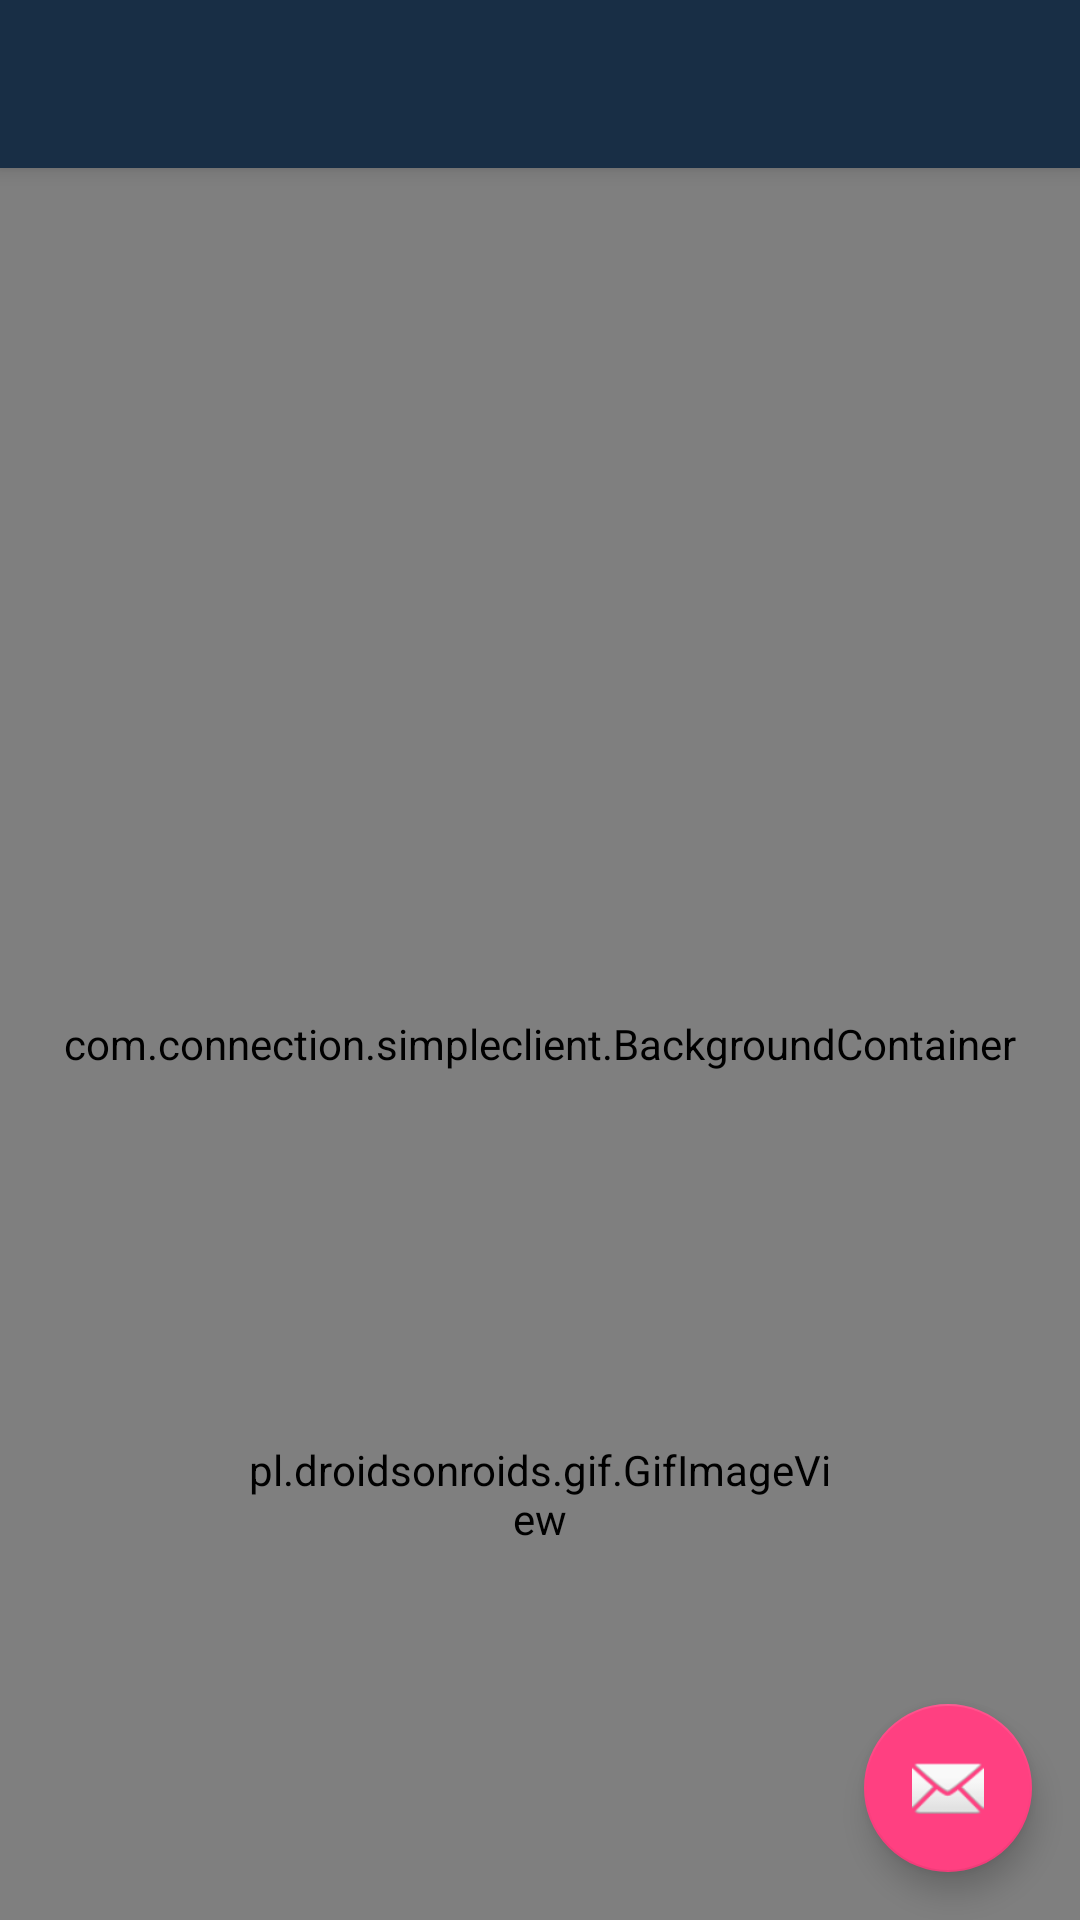

Write the Android layout XML for this screen, with the resource values it uses.
<!-- AndroidManifest.xml: application theme AppTheme -->
<!-- res/layout/app_bar_main_content.xml -->
<?xml version="1.0" encoding="utf-8"?>
<android.support.design.widget.CoordinatorLayout xmlns:android="http://schemas.android.com/apk/res/android"
    xmlns:app="http://schemas.android.com/apk/res-auto"
    xmlns:tools="http://schemas.android.com/tools"
    android:layout_width="match_parent"
    android:layout_height="match_parent"
    android:fitsSystemWindows="true"
    tools:context="gui.MainContent">

    <android.support.design.widget.AppBarLayout
        android:layout_width="match_parent"
        android:layout_height="wrap_content"
        android:theme="@style/AppTheme.AppBarOverlay">

        <android.support.v7.widget.Toolbar
            android:id="@+id/toolbar"
            android:layout_width="match_parent"
            android:layout_height="?attr/actionBarSize"
            android:background="?attr/colorPrimary"
            app:popupTheme="@style/AppTheme.PopupOverlay" />

    </android.support.design.widget.AppBarLayout>

    <include layout="@layout/content_main_content" />

    <android.support.design.widget.FloatingActionButton
        android:id="@+id/fab"
        android:layout_width="wrap_content"
        android:layout_height="wrap_content"
        android:layout_gravity="bottom|end"
        android:layout_margin="@dimen/fab_margin"
        android:src="@android:drawable/ic_dialog_email" />

</android.support.design.widget.CoordinatorLayout>
<!-- res/layout/content_main_content.xml (included above) -->
<?xml version="1.0" encoding="utf-8"?>
<RelativeLayout xmlns:android="http://schemas.android.com/apk/res/android"
    xmlns:app="http://schemas.android.com/apk/res-auto"
    xmlns:tools="http://schemas.android.com/tools"
    android:layout_width="match_parent"
    android:layout_height="match_parent"
    app:layout_behavior="@string/appbar_scrolling_view_behavior"
    tools:context="gui.MainContent"
    tools:showIn="@layout/app_bar_main_content"
    android:layout_below="@+id/list"
    android:background="@color/colorBackground">

    <view
        class="com.connection.simpleclient.BackgroundContainer"
        android:layout_width="match_parent"
        android:layout_height="match_parent"
        android:id="@+id/listViewBackground">

        <ListView
            android:layout_height="match_parent"
            android:layout_width="match_parent"
            android:longClickable="true"
            android:layout_weight="1.14"
            android:divider="@color/colorBackground"
            android:dividerHeight="5dp"
            android:id="@+id/list">
        </ListView>

        <ViewStub
            android:id="@+id/empty"
            android:layout_width="match_parent"
            android:layout_height="match_parent"
            android:layout_gravity="center"
            android:layout="@layout/empty_view" />

    </view>

    <pl.droidsonroids.gif.GifImageView
        android:layout_width="200dp"
        android:layout_height="200dp"
        android:src="@drawable/loading"
        android:id = "@+id/gif2"
        android:layout_marginBottom="42dp"
        android:layout_alignParentBottom="true"
        android:layout_centerHorizontal="true" />


</RelativeLayout>
<!-- res/layout/empty_view.xml (included above) -->
<?xml version="1.0" encoding="utf-8"?>
<RelativeLayout xmlns:android="http://schemas.android.com/apk/res/android"
    xmlns:app="http://schemas.android.com/apk/res-auto"
    android:layout_width="match_parent" android:layout_height="match_parent"
    android:background="@color/colorButton">


    <ImageView
        android:layout_width="128dp"
        android:layout_height="128dp"
        app:srcCompat="@drawable/monkey"
        android:id="@+id/imageView2"
        android:layout_above="@+id/textView55"
        android:layout_centerHorizontal="true"
        android:layout_marginBottom="28dp" />

    <TextView
        android:textAppearance="?android:attr/textAppearanceMedium"
        android:text="Nimic aici...in afara de Lulu, maimuta"
        android:textAlignment="center"
        android:layout_width="wrap_content"
        android:gravity="center"
        android:layout_height="wrap_content"
        android:id="@+id/textView55"
        android:fontFamily="sans-serif-condensed"
        android:layout_centerVertical="true"
        android:layout_alignParentStart="true"
        android:layout_alignParentEnd="true" />
</RelativeLayout>
<!-- resources referenced by this layout -->
<resources>
  <color name="colorBackground">#173e59</color>
  <color name="colorButton">#dde7f0</color>
  <dimen name="fab_margin">16dp</dimen>
  <!-- drawable loading: gif bitmap (drawable, 308719 bytes) -->
  <style name="AppTheme.AppBarOverlay" parent="ThemeOverlay.AppCompat.Dark.ActionBar" />
  <style name="AppTheme.PopupOverlay" parent="ThemeOverlay.AppCompat.Light" />
  <style name="AppTheme" parent="Theme.AppCompat.Light.DarkActionBar">
          
          <item name="colorPrimary">@color/colorPrimary</item>
          <item name="colorPrimaryDark">@color/colorPrimaryDark</item>
          <item name="colorAccent">@color/colorAccent</item>
      </style>
  <color name="colorPrimary">#182e45</color>
  <color name="colorPrimaryDark">#1b2b42</color>
  <color name="colorAccent">#FF4081</color>
</resources>
